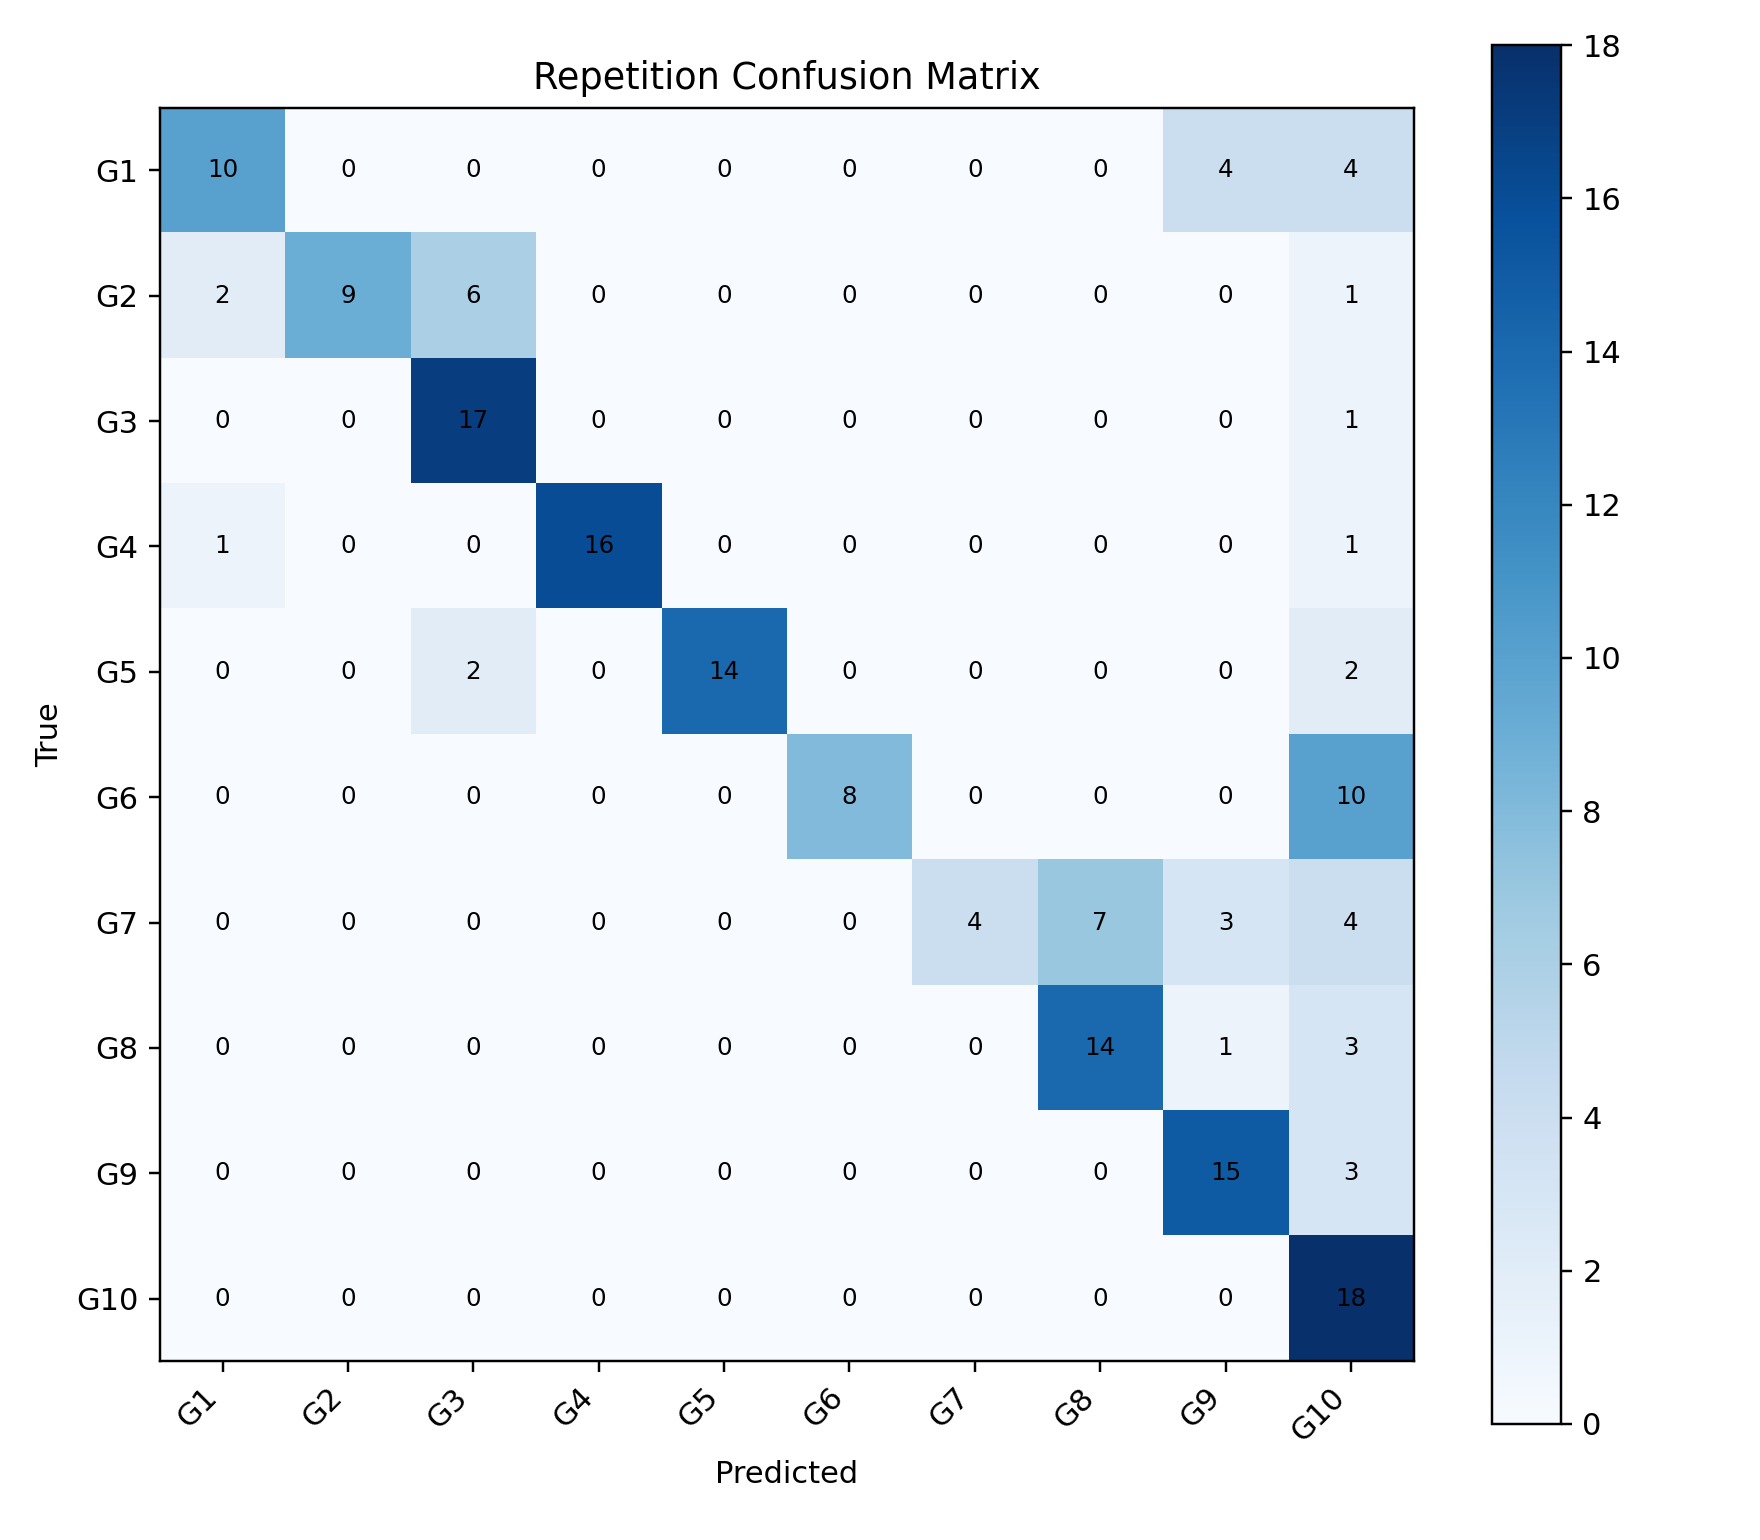

The file beside this chart, header and first rows:
, G1, G2, G3, G4, G5, G6, G7, G8, G9, G10
G1, 10, 0, 0, 0, 0, 0, 0, 0, 4, 4
G2, 2, 9, 6, 0, 0, 0, 0, 0, 0, 1
G3, 0, 0, 17, 0, 0, 0, 0, 0, 0, 1
G4, 1, 0, 0, 16, 0, 0, 0, 0, 0, 1
G5, 0, 0, 2, 0, 14, 0, 0, 0, 0, 2
G6, 0, 0, 0, 0, 0, 8, 0, 0, 0, 10
G7, 0, 0, 0, 0, 0, 0, 4, 7, 3, 4
G8, 0, 0, 0, 0, 0, 0, 0, 14, 1, 3
G9, 0, 0, 0, 0, 0, 0, 0, 0, 15, 3
G10, 0, 0, 0, 0, 0, 0, 0, 0, 0, 18
